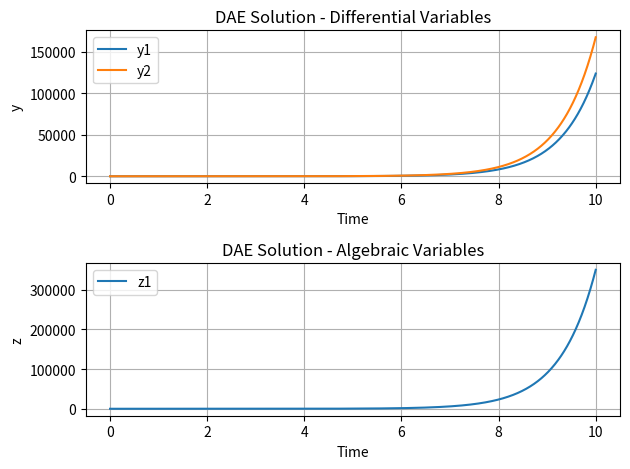

Reproduce this figure in Python.
import numpy as np
import matplotlib.pyplot as plt
from scipy.integrate import solve_ivp

class DAE:
    def __init__(self, f, g, y0, z0, t0, t1, dt):
        self.f = f  # Differential part
        self.g = g  # Algebraic constraints
        self.y0 = y0
        self.z0 = z0
        self.t0 = t0
        self.t1 = t1
        self.dt = dt
        self.time = np.arange(t0, t1 + dt, dt)
    
    def residual(self, t, yz):
        n = len(self.y0)
        y = yz[:n]
        z = yz[n:]
        y_dot = self.f(t, y, z)
        g_val = self.g(t, y, z)
        return np.concatenate([y_dot, g_val])

    def solve(self):
        sol = solve_ivp(self.residual, [self.t0, self.t1], np.concatenate([self.y0, self.z0]), t_eval=self.time, method='BDF')
        n = len(self.y0)
        y_sol = sol.y[:n, :]
        z_sol = sol.y[n:, :]
        return sol.t, y_sol, z_sol

# Example usage within a library
def example_usage():
    # Define differential and algebraic parts
    def f(t, y, z):
        return np.array([y[1], -y[0] + z[0]])
    
    def g(t, y, z):
        return np.array([y[0] + z[0] - 1])
    
    # Initial conditions
    y0 = np.array([0.0, 1.0])
    z0 = np.array([1.0])
    t0 = 0.0
    t1 = 10.0
    dt = 0.01
    
    # Create DAE solver
    dae_solver = DAE(f, g, y0, z0, t0, t1, dt)
    
    # Solve DAE
    time, y_sol, z_sol = dae_solver.solve()
    
    return time, y_sol, z_sol

# Functions to process and visualize the results
def process_dae_solution(time, y_sol, z_sol):
    # Basic statistics or analysis can be added here
    return time, y_sol, z_sol

def plot_dae_solution(time, y_sol, z_sol):
    plt.figure()
    plt.subplot(2, 1, 1)
    plt.plot(time, y_sol.T)
    plt.title('DAE Solution - Differential Variables')
    plt.xlabel('Time')
    plt.ylabel('y')
    plt.legend(['y1', 'y2'])
    plt.grid(True)
    
    plt.subplot(2, 1, 2)
    plt.plot(time, z_sol.T)
    plt.title('DAE Solution - Algebraic Variables')
    plt.xlabel('Time')
    plt.ylabel('z')
    plt.legend(['z1'])
    plt.grid(True)
    
    plt.tight_layout()
    plt.show()

# Example usage
if __name__ == "__main__":
    time, y_sol, z_sol = example_usage()
    
    # Process results
    processed_time, processed_y_sol, processed_z_sol = process_dae_solution(time, y_sol, z_sol)
    
    # Plot results
    plot_dae_solution(processed_time, processed_y_sol, processed_z_sol)
